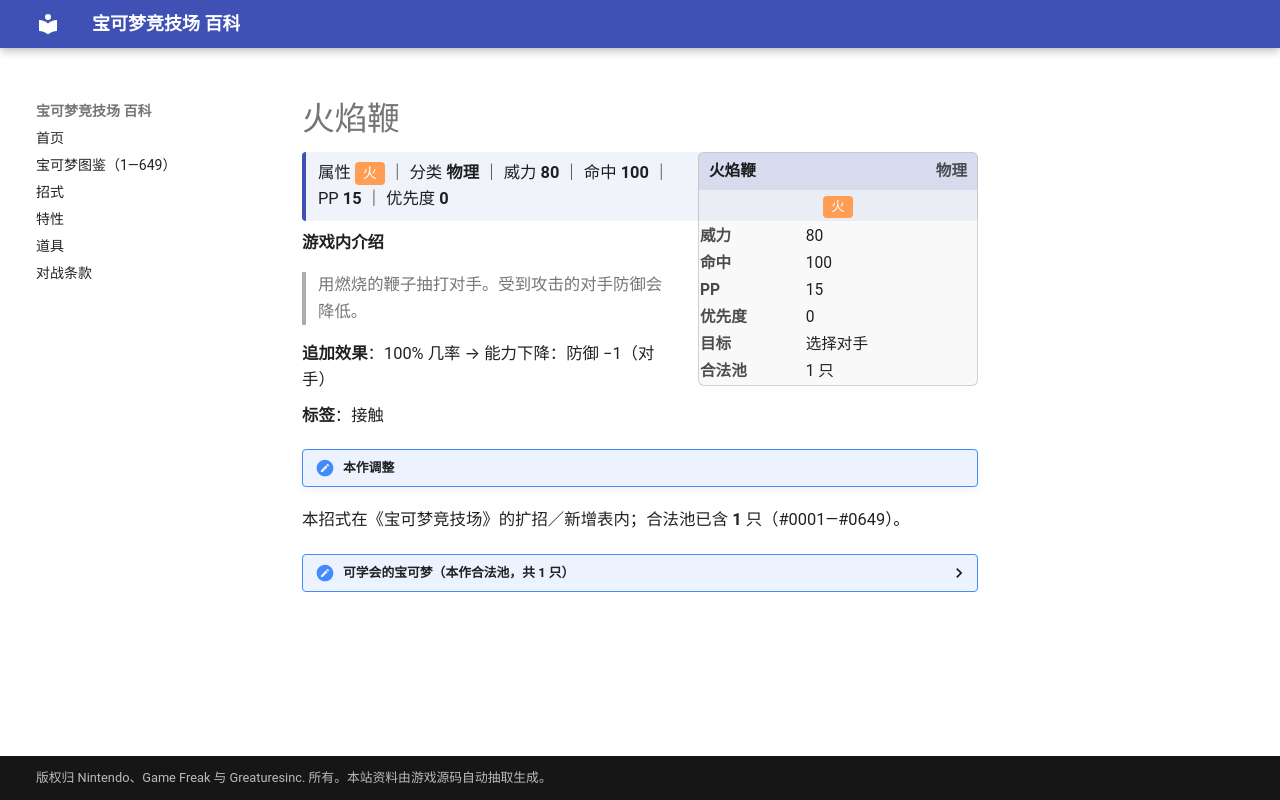

repository: nanmoboys/pkmn-arena-wiki · page: moves/火焰鞭/index.html · generator: mkdocs

# 火焰鞭

<div class="infobox">
<div class="ib-h"><span>火焰鞭</span><span class="ib-no">物理</span></div>
<div class="ib-ty"><span class="tp" style="background:#FF9D55">火</span></div>
<table class="ib-t"><tr><th>威力</th><td>80</td></tr><tr><th>命中</th><td>100</td></tr><tr><th>PP</th><td>15</td></tr><tr><th>优先度</th><td>0</td></tr><tr><th>目标</th><td>选择对手</td></tr><tr><th>合法池</th><td>1 只</td></tr></table></div>
<div class="head-stat">属性 <span class="tp" style="background:#FF9D55">火</span> ｜ 分类 <b>物理</b> ｜ 威力 <b>80</b> ｜ 命中 <b>100</b> ｜ PP <b>15</b> ｜ 优先度 <b>0</b></div>

**游戏内介绍**

> 用燃烧的鞭子抽打对手。受到攻击的对手防御会降低。

**追加效果**：100% 几率 → 能力下降：防御 −1（对手）

**标签**：接触

!!! note "本作调整"

本招式在《宝可梦竞技场》的扩招／新增表内；合法池已含 **1** 只（#0001—#0649）。

<details class="pool"><summary>可学会的宝可梦（本作合法池，共 1 只）</summary>

<p>熔蚁兽</p>

</details>
